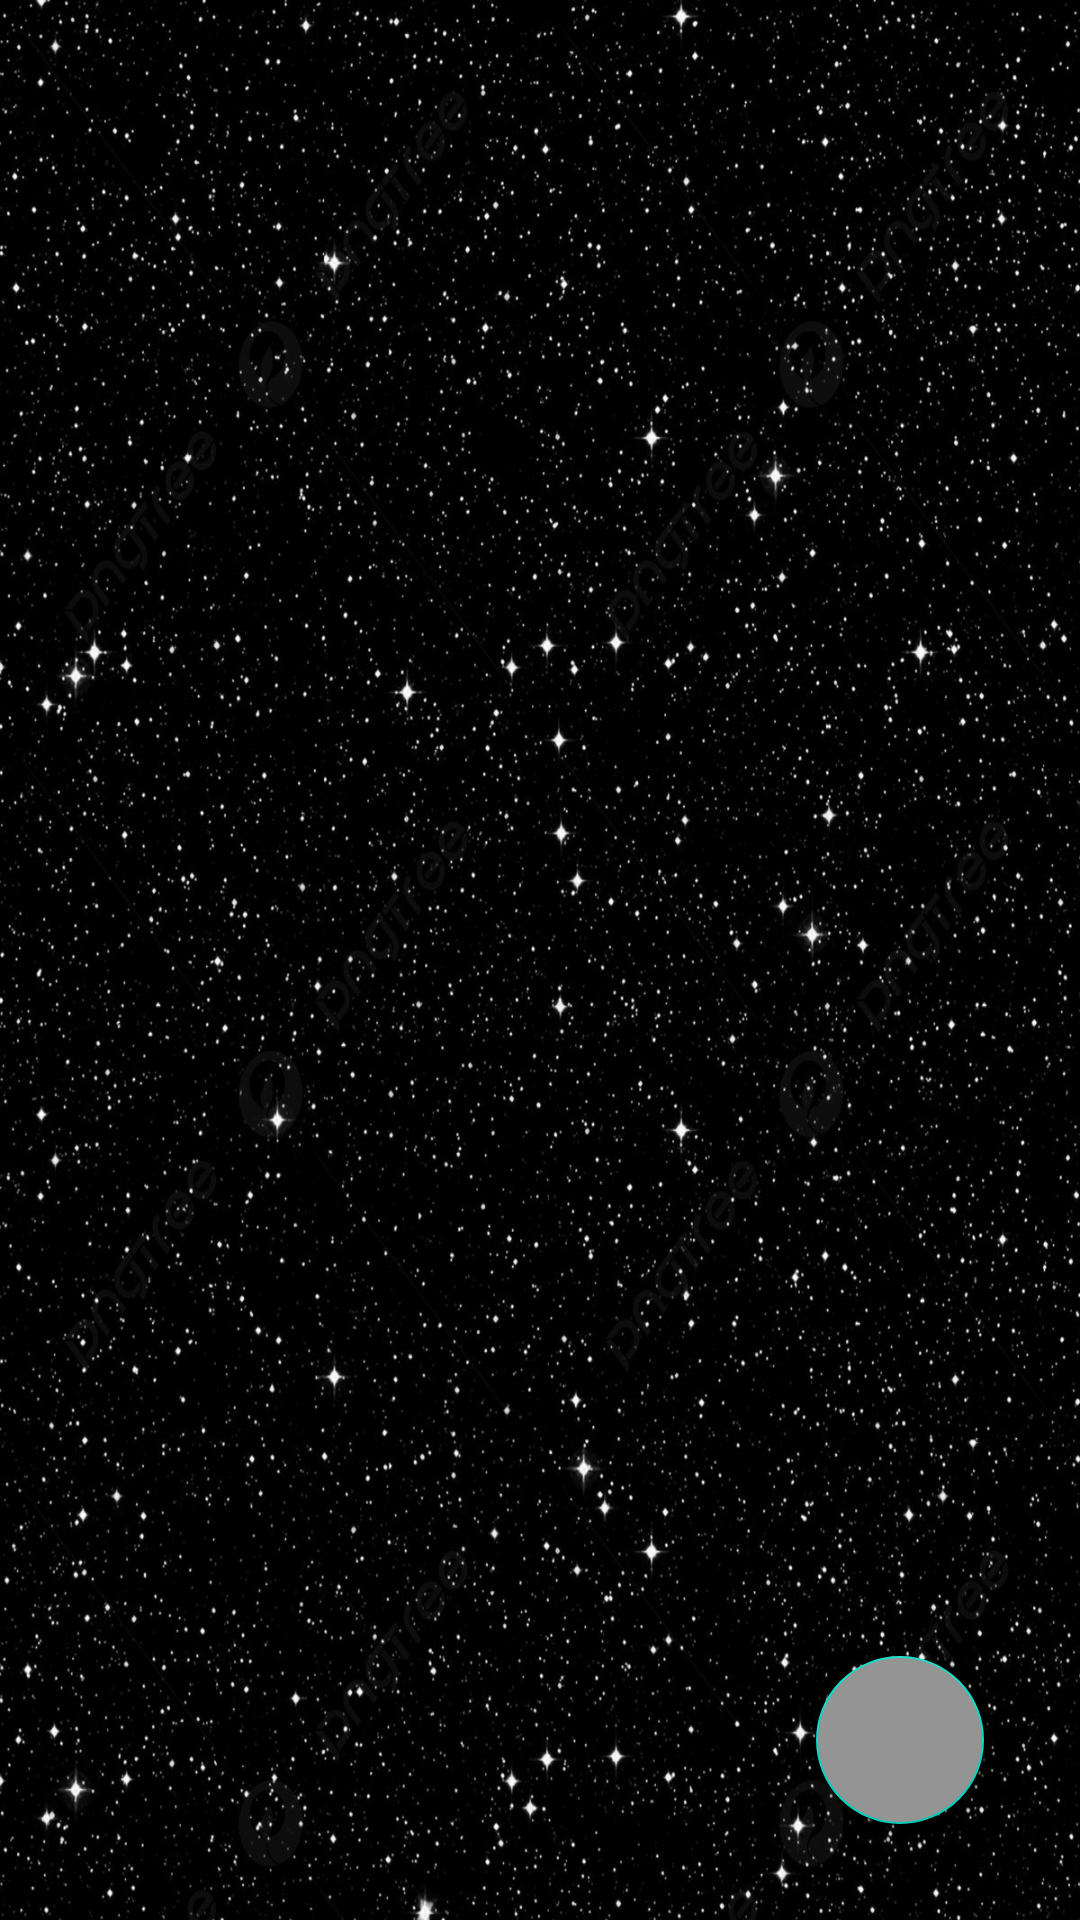

Layout XML and referenced resources for this Android screen:
<!-- AndroidManifest.xml: application theme Theme.WeatherApplication -->
<!-- res/layout/fragment_favorite.xml -->
<?xml version="1.0" encoding="utf-8"?>
<androidx.constraintlayout.widget.ConstraintLayout xmlns:android="http://schemas.android.com/apk/res/android"
    xmlns:app="http://schemas.android.com/apk/res-auto"
    xmlns:tools="http://schemas.android.com/tools"
    android:layout_width="match_parent"
    android:background="@drawable/background"
    android:layout_height="match_parent"
    app:guidelineUseRtl="true"
    tools:context=".favorite.view.FavoriteFragment" >

    <com.google.android.material.floatingactionbutton.FloatingActionButton
        android:id="@+id/add_alert"
        android:layout_width="wrap_content"
        android:layout_height="wrap_content"
        android:layout_marginEnd="32dp"
        android:backgroundTint="@color/custom_grey"
        android:layout_marginBottom="32dp"
        android:clickable="true"
        android:src="@drawable/baseline_add_24"
        app:layout_constraintBottom_toBottomOf="parent"
        app:layout_constraintEnd_toEndOf="parent" />

    <androidx.recyclerview.widget.RecyclerView
        android:id="@+id/favRecycler"
        android:layout_width="match_parent"
        android:layout_height="0dp"
        app:layout_constraintBottom_toBottomOf="parent"
        app:layout_constraintEnd_toEndOf="parent"
        app:layout_constraintStart_toStartOf="parent"
        app:layout_constraintTop_toTopOf="parent">

    </androidx.recyclerview.widget.RecyclerView>

</androidx.constraintlayout.widget.ConstraintLayout>
<!-- resources referenced by this layout -->
<resources>
  <color name="custom_grey">#959494</color>
  <!-- drawable background: jpg bitmap (drawable, 440462 bytes) -->
  <style name="Theme.WeatherApplication" parent="Theme.MaterialComponents.DayNight.NoActionBar">
          
          <item name="colorPrimary">@color/black</item>
          <item name="colorPrimaryVariant">@color/purple_700</item>
          <item name="colorOnPrimary">@color/white</item>
          
          <item name="colorSecondary">@color/teal_200</item>
          <item name="colorSecondaryVariant">@color/teal_700</item>
          <item name="colorOnSecondary">@color/white</item>
          
          <item name="android:statusBarColor">?attr/colorPrimaryVariant</item>
          
      </style>
  <color name="black">#FF000000</color>
  <color name="purple_700">#FF3700B3</color>
  <color name="white">#FFFFFFFF</color>
  <color name="teal_200">#FF03DAC5</color>
  <color name="teal_700">#FF018786</color>
</resources>
